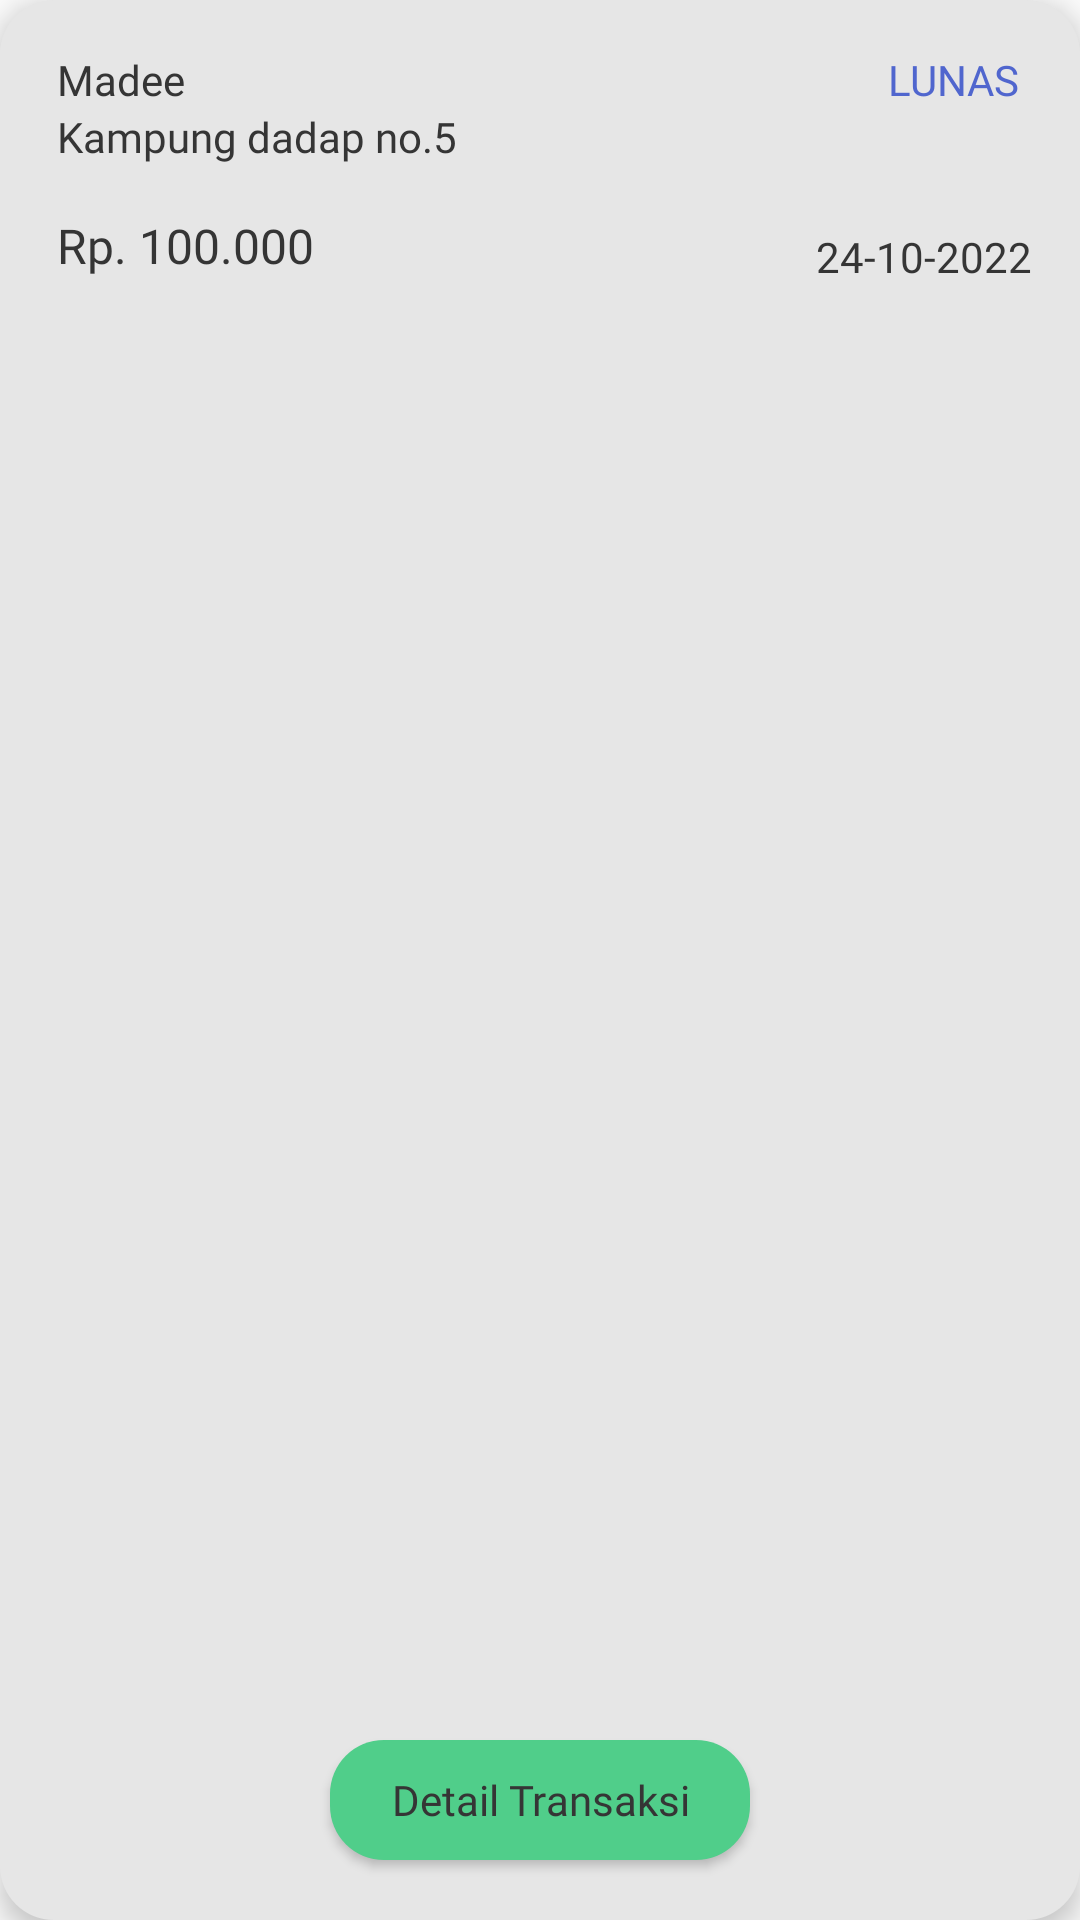

Android layout source for this screen:
<!-- AndroidManifest.xml: application theme Theme.BigBoss -->
<!-- res/layout/data_pengontrak_history_pembayaran.xml -->
<?xml version="1.0" encoding="utf-8"?>
        <RelativeLayout
            xmlns:android="http://schemas.android.com/apk/res/android"
            android:layout_marginTop="10dp"
        android:layout_centerHorizontal="true"
        android:id="@+id/list_data_history_pembayaran"
        android:layout_width="310dp" android:orientation="vertical"
        android:background="@drawable/bg_history_pembayaran_pengontrak"
        android:elevation="5dp"
        android:layout_height="177dp">

        <TextView
            android:id="@+id/nama_pengontrak_card"
            android:paddingTop="17dp"
            android:paddingLeft="19dp"
            android:fontFamily="@font/poppins"
            android:text="Madee"
            android:textSize="14sp"
            android:textColor="@color/hitam"
            android:layout_width="wrap_content"
            android:layout_height="wrap_content"/>

        <TextView
            android:layout_below="@+id/nama_pengontrak_card"
            android:id="@+id/alamat_pengontrak_card"
            android:paddingLeft="19dp"
            android:fontFamily="@font/poppins_light"
            android:text="Kampung dadap no.5"
            android:textSize="14sp"
            android:textColor="@color/hitam"
            android:layout_width="wrap_content"
            android:layout_height="wrap_content"/>

        <TextView
            android:layout_below="@+id/alamat_pengontrak_card"
            android:id="@+id/bayar_pengontrak_card"
            android:paddingLeft="19dp"
            android:paddingTop="16dp"
            android:fontFamily="@font/poppins_medium"
            android:text="Rp. 100.000"
            android:textSize="16sp"
            android:textColor="@color/hitam"
            android:layout_width="wrap_content"
            android:layout_height="wrap_content"/>

        <TextView
            android:id="@+id/status_lunas_pengontrak_card"
            android:layout_alignParentRight="true"
            android:paddingTop="17dp"
            android:paddingRight="20dp"
            android:fontFamily="@font/poppins_semibold"
            android:text="LUNAS"
            android:textSize="14sp"
            android:textColor="@color/biru"
            android:layout_width="wrap_content"
            android:layout_height="wrap_content"/>

        <TextView
            android:layout_below="@id/status_lunas_pengontrak_card"
            android:id="@+id/tanggal_bayar_pengontrak_card"
            android:layout_alignParentRight="true"
            android:paddingTop="40dp"
            android:paddingRight="16dp"
            android:fontFamily="@font/poppins"
            android:text="24-10-2022"
            android:textSize="14sp"
            android:textColor="@color/hitam"
            android:layout_width="wrap_content"
            android:layout_height="wrap_content"/>

        <Button
            android:layout_marginBottom="20dp"
            android:layout_alignParentBottom="true"
            android:id="@+id/btn_detail_transaksi"
            android:layout_centerHorizontal="true"
            android:layout_width="140dp"
            android:layout_height="40dp"
            android:fontFamily="@font/poppins"
            android:background="@drawable/radius_btn_login"
            android:backgroundTint="@color/hijau"
            android:text="Detail Transaksi"
            android:textColor="@color/hitam"
            android:textAllCaps="false" />

    </RelativeLayout>
<!-- resources referenced by this layout -->
<resources>
  <color name="biru">#5066CE</color>
  <color name="hijau">#50CE8A</color>
  <color name="hitam">#353535</color>
  <!-- drawable bg_history_pembayaran_pengontrak (drawable) -->
  <?xml version="1.0" encoding="utf-8"?>
  <shape
      xmlns:android="http://schemas.android.com/apk/res/android">
      <solid
          android:color="@color/abuabumuda">
      </solid>
  
      <corners
          android:topLeftRadius="18dp"
          android:topRightRadius="18dp"
          android:bottomLeftRadius="18dp"
          android:bottomRightRadius="18dp">
      </corners>
  </shape>
  <!-- drawable radius_btn_login (drawable) -->
  <?xml version="1.0" encoding="utf-8"?>
  <shape
      xmlns:android="http://schemas.android.com/apk/res/android">
      <solid
          android:color="@color/biru">
      </solid>
  
      <corners
          android:topLeftRadius="18dp"
          android:topRightRadius="18dp"
          android:bottomLeftRadius="18dp"
          android:bottomRightRadius="18dp">
      </corners>
  </shape>
  <style name="Theme.BigBoss" parent="Theme.AppCompat.Light.NoActionBar">
          
          <item name="colorPrimary">@color/purple_500</item>
          <item name="colorPrimaryVariant">@color/purple_700</item>
          <item name="colorOnPrimary">@color/white</item>
          
          <item name="colorSecondary">@color/teal_200</item>
          <item name="colorSecondaryVariant">@color/teal_700</item>
          <item name="colorOnSecondary">@color/black</item>
          
          <item name="android:statusBarColor" tools:targetApi="l">?attr/colorPrimaryVariant</item>
          
      </style>
  <color name="abuabumuda">#E6E6E6</color>
  <color name="purple_500">#FF6200EE</color>
  <color name="purple_700">#FF3700B3</color>
  <color name="white">#FFFFFFFF</color>
  <color name="teal_200">#FF03DAC5</color>
  <color name="teal_700">#FF018786</color>
  <color name="black">#FF000000</color>
</resources>
